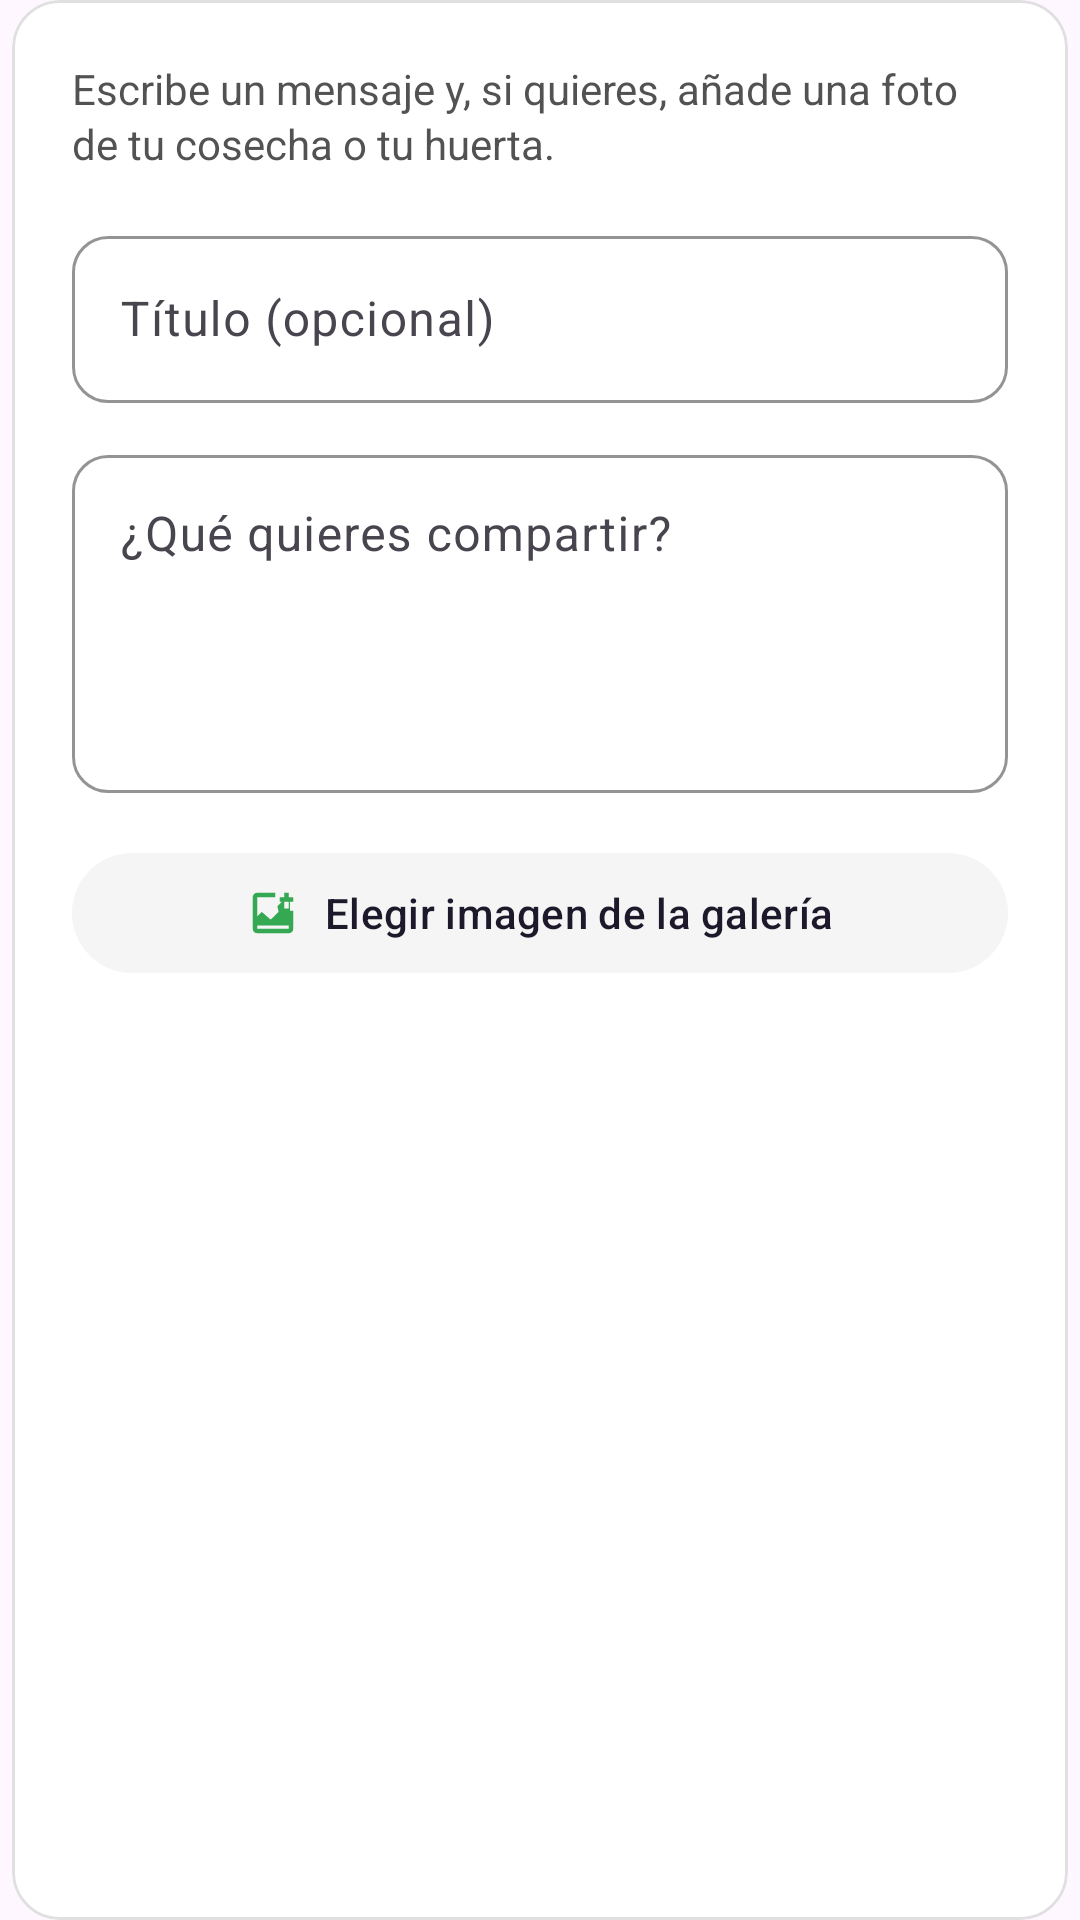

Here is an Android app screen rendered from its layout file. Give the layout XML and the strings, colors and styles it references.
<!-- AndroidManifest.xml: application theme Theme.HuertaConectaApp -->
<!-- res/layout/dialog_nueva_publicacion.xml -->
<?xml version="1.0" encoding="utf-8"?>
<androidx.core.widget.NestedScrollView xmlns:android="http://schemas.android.com/apk/res/android"
    xmlns:app="http://schemas.android.com/apk/res-auto"
    android:layout_width="match_parent"
    android:layout_height="wrap_content"
    android:fillViewport="true"
    android:overScrollMode="never">

    <com.google.android.material.card.MaterialCardView
        android:layout_width="match_parent"
        android:layout_height="wrap_content"
        android:layout_marginHorizontal="4dp"
        app:cardBackgroundColor="@color/backgroundPrimary"
        app:cardCornerRadius="16dp"
        app:cardElevation="0dp"
        app:strokeColor="@color/borderColor"
        app:strokeWidth="1dp">

        <LinearLayout
            android:layout_width="match_parent"
            android:layout_height="wrap_content"
            android:orientation="vertical"
            android:padding="20dp">

            <TextView
                android:layout_width="match_parent"
                android:layout_height="wrap_content"
                android:text="@string/muro_dialog_ayuda"
                android:textColor="@color/secondaryColor"
                android:textSize="14sp"
                android:alpha="0.85"
                android:lineSpacingExtra="2dp" />

            <com.google.android.material.textfield.TextInputLayout
                android:layout_width="match_parent"
                android:layout_height="wrap_content"
                android:layout_marginTop="16dp"
                android:hint="@string/muro_pub_titulo_hint"
                app:boxBackgroundMode="outline"
                app:boxCornerRadiusBottomEnd="12dp"
                app:boxCornerRadiusBottomStart="12dp"
                app:boxCornerRadiusTopEnd="12dp"
                app:boxCornerRadiusTopStart="12dp"
                app:boxStrokeColor="@color/primaryColor"
                app:boxStrokeWidth="1dp"
                app:hintTextColor="@color/primaryColor">

                <com.google.android.material.textfield.TextInputEditText
                    android:id="@+id/etPubTitulo"
                    android:layout_width="match_parent"
                    android:layout_height="wrap_content"
                    android:inputType="textCapSentences"
                    android:maxLines="2"
                    android:textColor="@color/textPrimary" />
            </com.google.android.material.textfield.TextInputLayout>

            <com.google.android.material.textfield.TextInputLayout
                android:layout_width="match_parent"
                android:layout_height="wrap_content"
                android:layout_marginTop="12dp"
                android:hint="@string/muro_pub_texto_hint"
                app:boxBackgroundMode="outline"
                app:boxCornerRadiusBottomEnd="12dp"
                app:boxCornerRadiusBottomStart="12dp"
                app:boxCornerRadiusTopEnd="12dp"
                app:boxCornerRadiusTopStart="12dp"
                app:boxStrokeColor="@color/borderColor"
                app:boxStrokeWidth="1dp"
                app:hintTextColor="@color/textSecondary">

                <com.google.android.material.textfield.TextInputEditText
                    android:id="@+id/etPubContenido"
                    android:layout_width="match_parent"
                    android:layout_height="wrap_content"
                    android:gravity="top"
                    android:inputType="textMultiLine|textCapSentences"
                    android:minLines="4"
                    android:textColor="@color/textPrimary" />
            </com.google.android.material.textfield.TextInputLayout>

            <com.google.android.material.button.MaterialButton
                android:id="@+id/btnElegirImagen"
                style="@style/Widget.Material3.Button.TonalButton"
                android:layout_width="match_parent"
                android:layout_height="wrap_content"
                android:layout_marginTop="16dp"
                android:text="@string/muro_elegir_imagen"
                android:textAllCaps="false"
                app:backgroundTint="@color/backgroundSecondary"
                app:icon="@drawable/ic_image_add_24"
                app:iconGravity="textStart"
                app:iconPadding="8dp"
                app:iconTint="@color/primaryColor" />

            <com.google.android.material.imageview.ShapeableImageView
                android:id="@+id/ivPreviewImagen"
                android:layout_width="match_parent"
                android:layout_height="200dp"
                android:layout_marginTop="12dp"
                android:background="@color/backgroundSecondary"
                android:scaleType="centerCrop"
                android:visibility="gone"
                app:shapeAppearanceOverlay="@style/ShapeAppearance.MaterialComponents.MediumComponent"
                app:strokeColor="@color/borderColor"
                app:strokeWidth="1dp" />
        </LinearLayout>
    </com.google.android.material.card.MaterialCardView>
</androidx.core.widget.NestedScrollView>
<!-- resources referenced by this layout -->
<resources>
  <color name="backgroundPrimary">#FFFFFF</color>
  <color name="backgroundSecondary">#F5F5F5</color>
  <color name="borderColor">#E0E0E0</color>
  <color name="primaryColor">#34A853</color>
  <color name="secondaryColor">#333333</color>
  <color name="textPrimary">#000000</color>
  <color name="textSecondary">#2D5016</color>
  <!-- drawable ic_image_add_24 (drawable) -->
  <?xml version="1.0" encoding="utf-8"?>
  <vector xmlns:android="http://schemas.android.com/apk/res/android"
      android:width="24dp"
      android:height="24dp"
      android:viewportWidth="24"
      android:viewportHeight="24">
      <path
          android:fillColor="@color/primaryColor"
          android:pathData="M19,7v2.99s-1.99,0.01 -2,0L17,7h-2s0.01,-1.99 0,-2h2L17,3h2v2h2v2h-2zM19,19L5,19L5,5h8L13,3L5,3c-1.1,0 -2,0.9 -2,2v14c0,1.1 0.9,2 2,2h14c1.1,0 2,-0.9 2,-2v-8h-2v8zM14.5,11.5l-3.15,3.15c-0.2,0.2 -0.51,0.2 -0.71,0L7,11.5 4.5,14v3.5L19.5,17.5L19.5,7h-3.55l-2,2z" />
  </vector>
  <string name="muro_dialog_ayuda">Escribe un mensaje y, si quieres, añade una foto de tu cosecha o tu huerta.</string>
  <string name="muro_elegir_imagen">Elegir imagen de la galería</string>
  <string name="muro_pub_texto_hint">¿Qué quieres compartir?</string>
  <string name="muro_pub_titulo_hint">Título (opcional)</string>
  <style name="Theme.HuertaConectaApp" parent="Base.Theme.HuertaConectaApp" />
  <style name="Base.Theme.HuertaConectaApp" parent="Theme.Material3.DayNight.NoActionBar">
          
          
      </style>
</resources>
